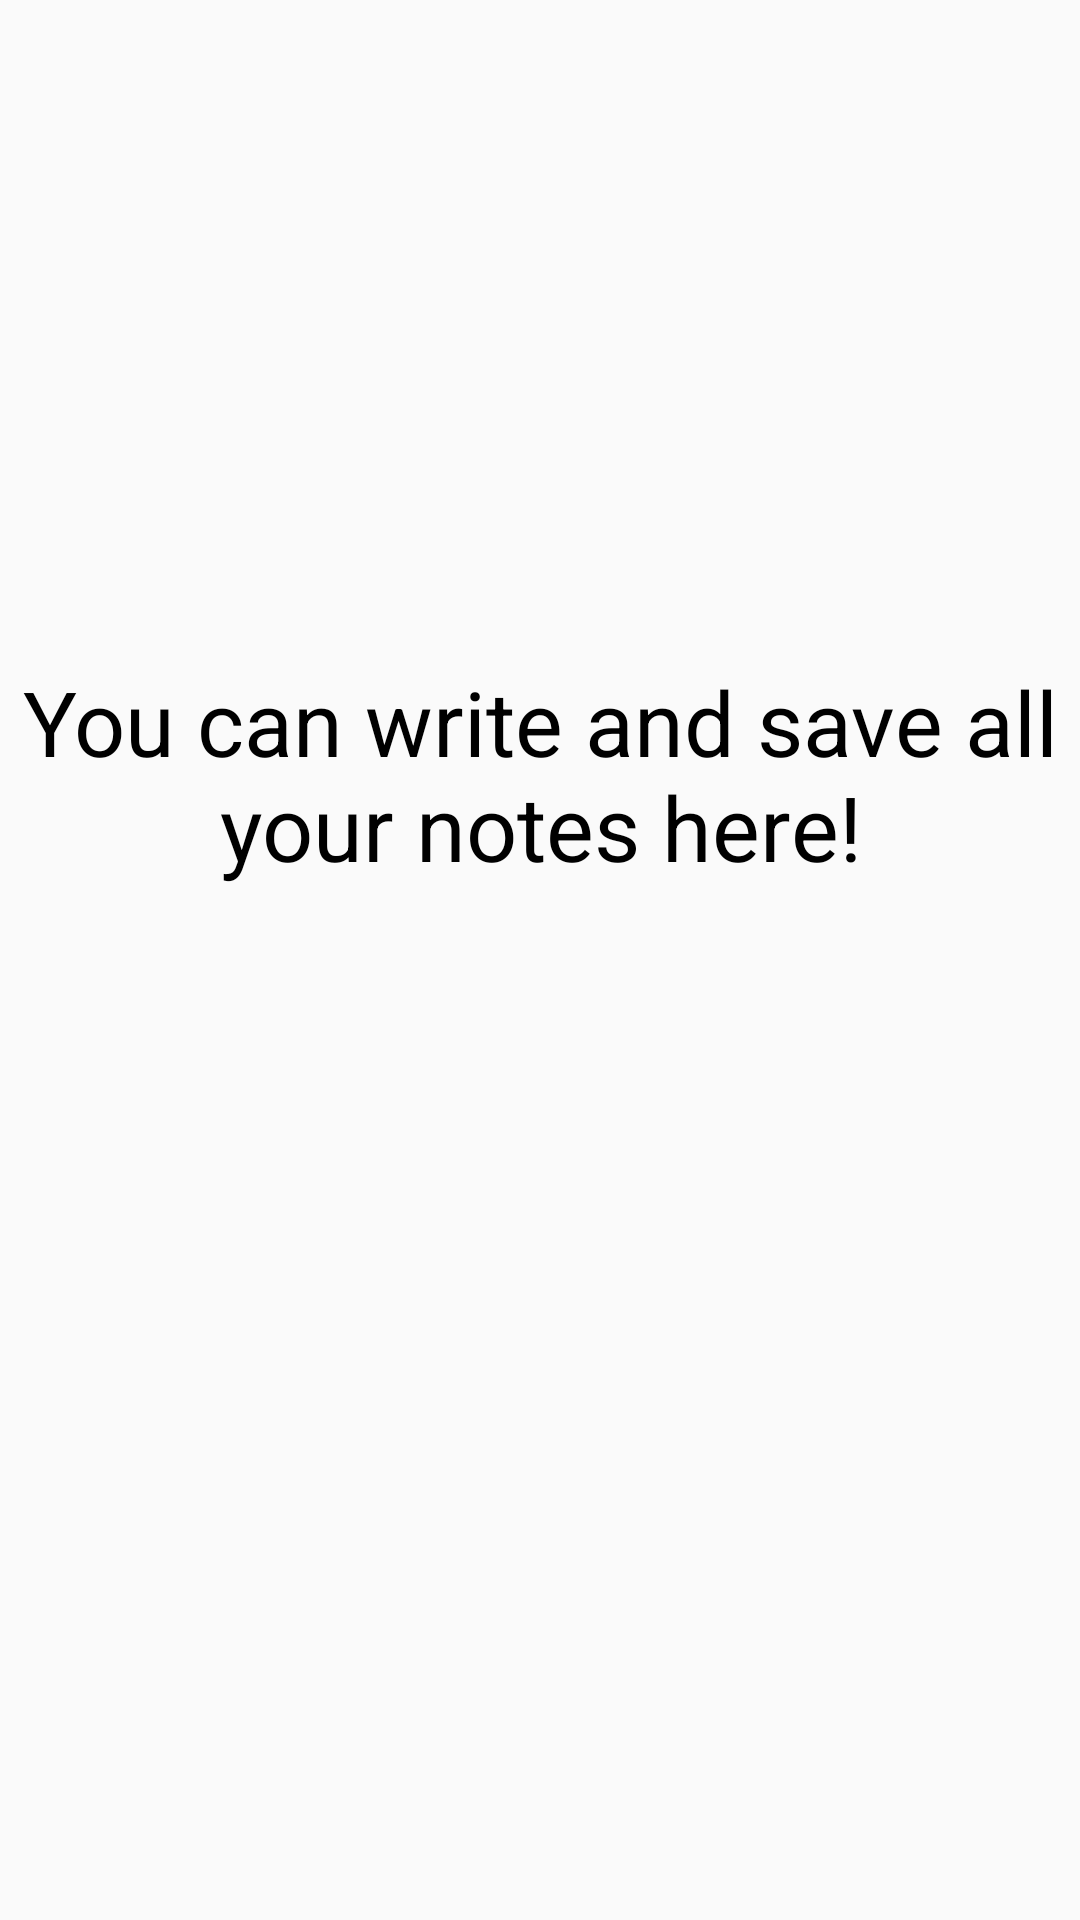

Here is an Android app screen rendered from its layout file. Give the layout XML and the strings, colors and styles it references.
<!-- AndroidManifest.xml: application theme AppTheme -->
<!-- res/layout/fragment_intro_second.xml -->
<?xml version="1.0" encoding="utf-8"?>
<android.support.constraint.ConstraintLayout
    xmlns:android="http://schemas.android.com/apk/res/android"
    xmlns:tools="http://schemas.android.com/tools"
    android:layout_width="match_parent"
    android:layout_height="match_parent"
    xmlns:app="http://schemas.android.com/apk/res-auto"
    tools:context=".presentation.intro.IntroFirstFragment">

    <TextView
        android:id="@+id/third_fragment_title"
        android:layout_width="wrap_content"
        android:layout_height="wrap_content"
        android:text="You can write and save all your notes here!"
        android:textColor="@color/black"
        android:gravity="center"
        android:textSize="30sp"
        app:layout_constraintBottom_toBottomOf="parent"
        app:layout_constraintLeft_toLeftOf="parent"
        app:layout_constraintRight_toRightOf="parent"
        app:layout_constraintTop_toBottomOf="@+id/third_fragment_image"
        app:layout_constraintVertical_bias="0.1" />

    <ImageView
        android:id="@+id/third_fragment_image"
        android:layout_width="150dp"
        android:layout_height="150dp"
        app:layout_constraintTop_toTopOf="parent"
        app:layout_constraintLeft_toLeftOf="parent"
        app:layout_constraintRight_toRightOf="parent"
        android:layout_marginTop="32dp"
        android:src="@drawable/ic_attachment"
        />

</android.support.constraint.ConstraintLayout>
<!-- resources referenced by this layout -->
<resources>
  <color name="black">#000000</color>
  <style name="AppTheme" parent="Theme.AppCompat.Light.DarkActionBar">
          
          <item name="colorPrimary">@color/colorPrimary</item>
          <item name="colorPrimaryDark">@color/colorPrimaryDark</item>
          <item name="colorAccent">@color/colorAccent</item>
          <item name="windowActionBar">false</item>
          <item name="windowNoTitle">true</item>
      </style>
  <color name="colorPrimary">#008577</color>
  <color name="colorPrimaryDark">#00574B</color>
  <color name="colorAccent">#001B60</color>
</resources>
